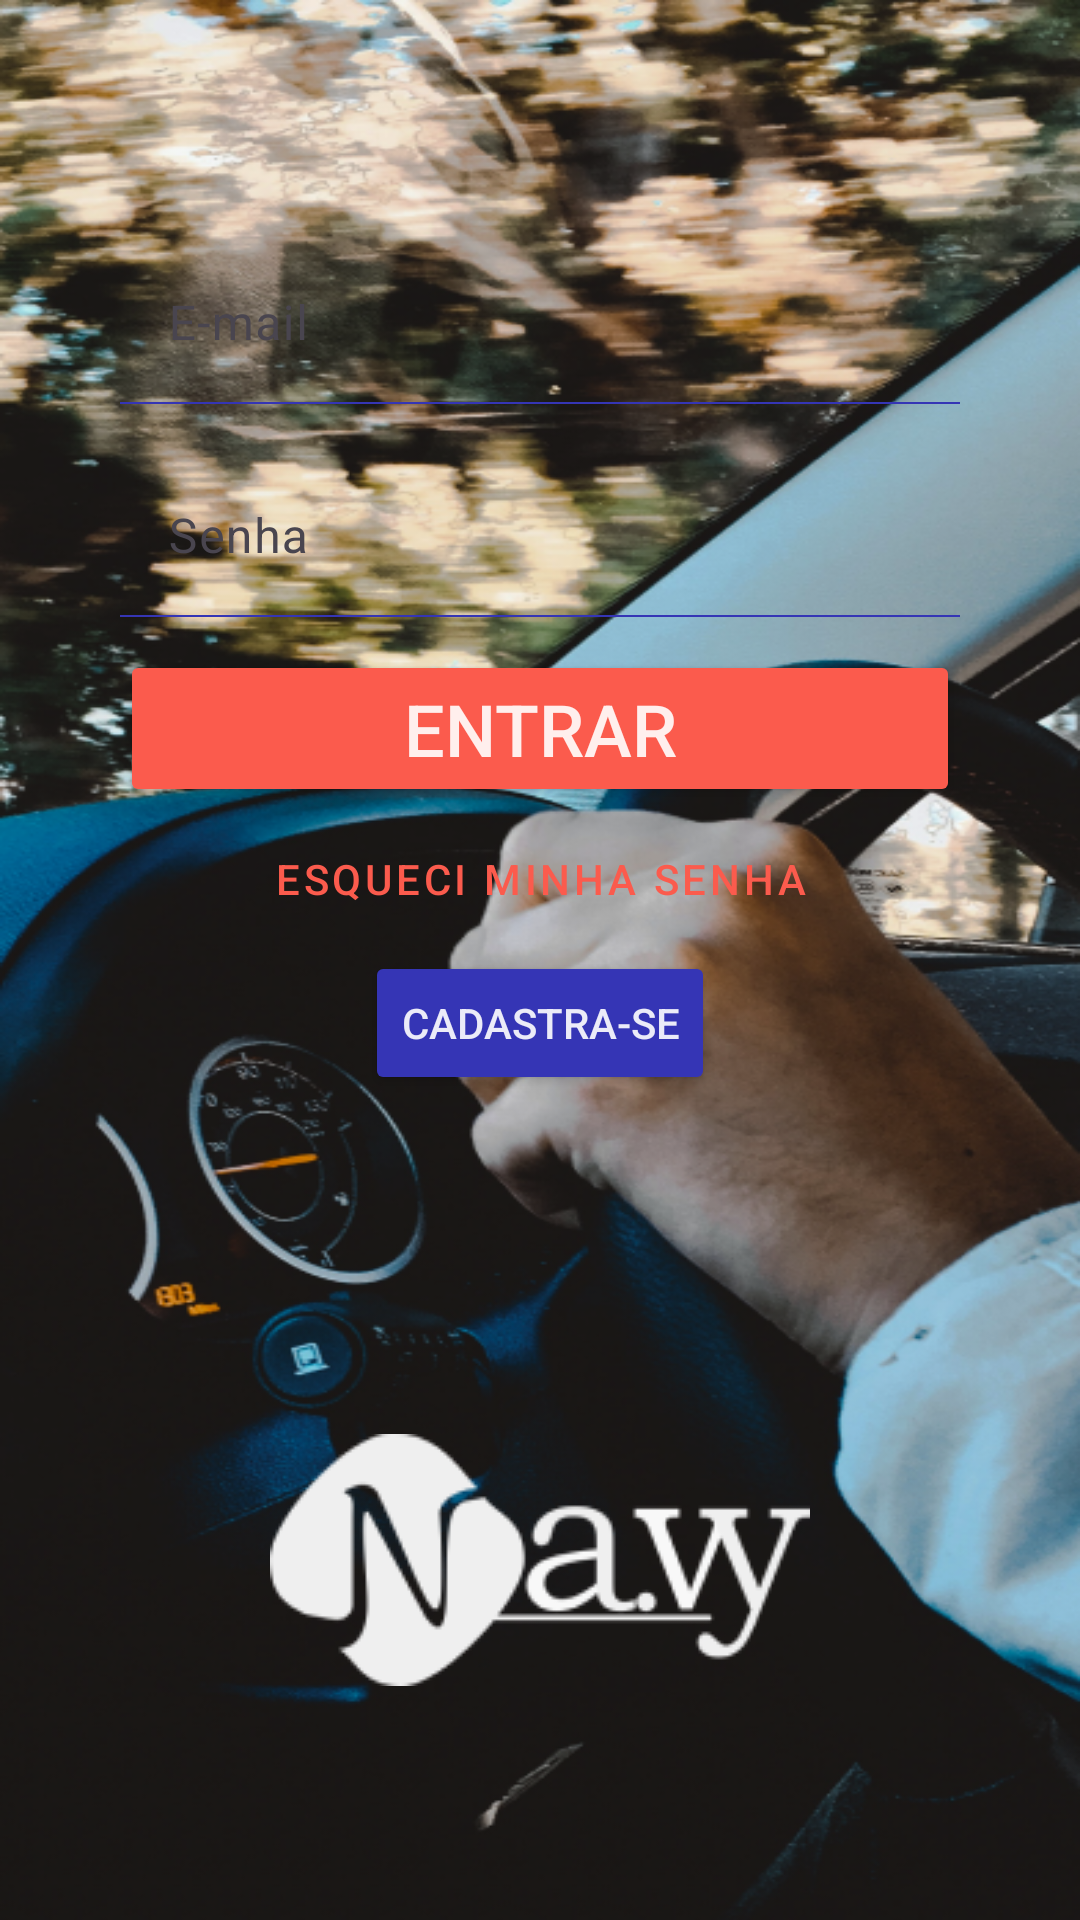

Android layout source for this screen:
<!-- AndroidManifest.xml: application theme Theme.Navy -->
<!-- res/layout/fragment_login.xml -->
<?xml version="1.0" encoding="utf-8"?>
<LinearLayout xmlns:android="http://schemas.android.com/apk/res/android"
    xmlns:tools="http://schemas.android.com/tools"
    android:layout_width="match_parent"
    android:layout_height="match_parent"
    xmlns:app="http://schemas.android.com/apk/res-auto"
    android:gravity="center"
    android:orientation="vertical"
    tools:context=".login"
    android:background="@drawable/background_login">

    <LinearLayout
        android:layout_width="320dp"
        android:layout_height="400dp"
        android:padding="20dp"
        android:background="@drawable/layout_branco_redondo"
        android:backgroundTint="@color/white"
        android:gravity="center"
        android:orientation="vertical">

        <com.google.android.material.textfield.TextInputLayout
            android:layout_width="match_parent"
            android:layout_height="wrap_content"
            android:layout_gravity="center"
            android:paddingBottom="10dp">
            <com.google.android.material.textfield.TextInputEditText
                android:id="@+id/email_tf_login"
                android:hint="@string/email"
                android:textColor="@color/black"
                android:layout_width="match_parent"
                android:layout_height="wrap_content"
                android:background="@drawable/bottom_line_only"
                />

        </com.google.android.material.textfield.TextInputLayout>
        <com.google.android.material.textfield.TextInputLayout
            android:layout_width="match_parent"
            android:layout_height="wrap_content"
            android:layout_gravity="center"
            android:paddingBottom="10dp">
            <com.google.android.material.textfield.TextInputEditText
                android:id="@+id/senha_tf_login"
                android:hint="@string/senha"
                android:textColor="@color/black"
                android:layout_width="match_parent"
                android:layout_height="wrap_content"
                android:background="@drawable/bottom_line_only"/>

        </com.google.android.material.textfield.TextInputLayout>
        <Button
            android:id="@+id/btn_login"
            android:text="Entrar"
            android:textSize="24dp"
            android:backgroundTint="@color/orange"
            android:textColor="@color/white"
            android:layout_width="match_parent"
            android:layout_height="wrap_content"
            android:layout_gravity="center"/>

        <Button
            android:layout_width="wrap_content"
            android:layout_height="wrap_content"
            android:text="Esqueci minha senha"
            android:textColor="@color/orange"
            style="@style/Widget.MaterialComponents.Button.TextButton"
            app:icon="@drawable/outline_lock_24"
            android:tint="@color/orange"/>


        <Button
            android:id="@+id/btn_cadastro"
            android:text="Cadastra-se"
            android:backgroundTint="@color/purple"
            android:textColor="@color/white"
            android:layout_width="wrap_content"
            android:layout_height="wrap_content"
            android:layout_gravity="center"/>
    </LinearLayout>
    <androidx.constraintlayout.widget.ConstraintLayout
        android:layout_width="wrap_content"
        android:layout_height="200dp"
        android:gravity="bottom">

        <ImageView
            android:layout_width="wrap_content"
            android:layout_height="wrap_content"
            android:layout_gravity="center"
            android:background="@drawable/logo_branco"
            app:layout_constraintBottom_toBottomOf="parent"
            app:layout_constraintStart_toStartOf="parent"
            app:layout_constraintTop_toTopOf="parent" />
    </androidx.constraintlayout.widget.ConstraintLayout>
</LinearLayout>
<!-- resources referenced by this layout -->
<resources>
  <color name="black">#FF000000</color>
  <color name="orange">#FB5B4D</color>
  <color name="purple">#3535B5</color>
  <color name="white">#E6FFFFFF</color>
  <!-- drawable background_login: png bitmap (drawable, 504604 bytes) -->
  <!-- drawable bottom_line_only (drawable) -->
  <?xml version="1.0" encoding="utf-8"?>
  <layer-list xmlns:android="http://schemas.android.com/apk/res/android">
      <item
          android:left="-2dp"
          android:right="-2dp"
          android:top="-2dp"
          android:bottom="1dp">
          <shape android:shape="rectangle">
              <stroke
                  android:width="0.5dp"
                  android:color="@color/purple"/>
          </shape>
  
      </item>
  </layer-list>
  <!-- drawable logo_branco: png bitmap (drawable, 7090 bytes) -->
  <!-- drawable outline_lock_24 (drawable) -->
  <vector android:height="24dp" android:tint="#FB5B4D"
      android:viewportHeight="24" android:viewportWidth="24"
      android:width="24dp" xmlns:android="http://schemas.android.com/apk/res/android">
      <path android:fillColor="@android:color/white" android:pathData="M18,8h-1L17,6c0,-2.76 -2.24,-5 -5,-5S7,3.24 7,6v2L6,8c-1.1,0 -2,0.9 -2,2v10c0,1.1 0.9,2 2,2h12c1.1,0 2,-0.9 2,-2L20,10c0,-1.1 -0.9,-2 -2,-2zM9,6c0,-1.66 1.34,-3 3,-3s3,1.34 3,3v2L9,8L9,6zM18,20L6,20L6,10h12v10zM12,17c1.1,0 2,-0.9 2,-2s-0.9,-2 -2,-2 -2,0.9 -2,2 0.9,2 2,2z"/>
  </vector>
  <string name="email">E-mail</string>
  <string name="senha">Senha</string>
  <style name="Theme.Navy" parent="Base.Theme.Navy">
          <item name="android:textViewStyle">@style/RobotoTextViewStyle</item>
      </style>
  <style name="Base.Theme.Navy" parent="Theme.Material3.DayNight.NoActionBar">
          
          
      </style>
  <style name="RobotoTextViewStyle" parent="android:Widget.TextView">
          <item name="android:fontFamily">sans-serif-light</item>
      </style>
</resources>
